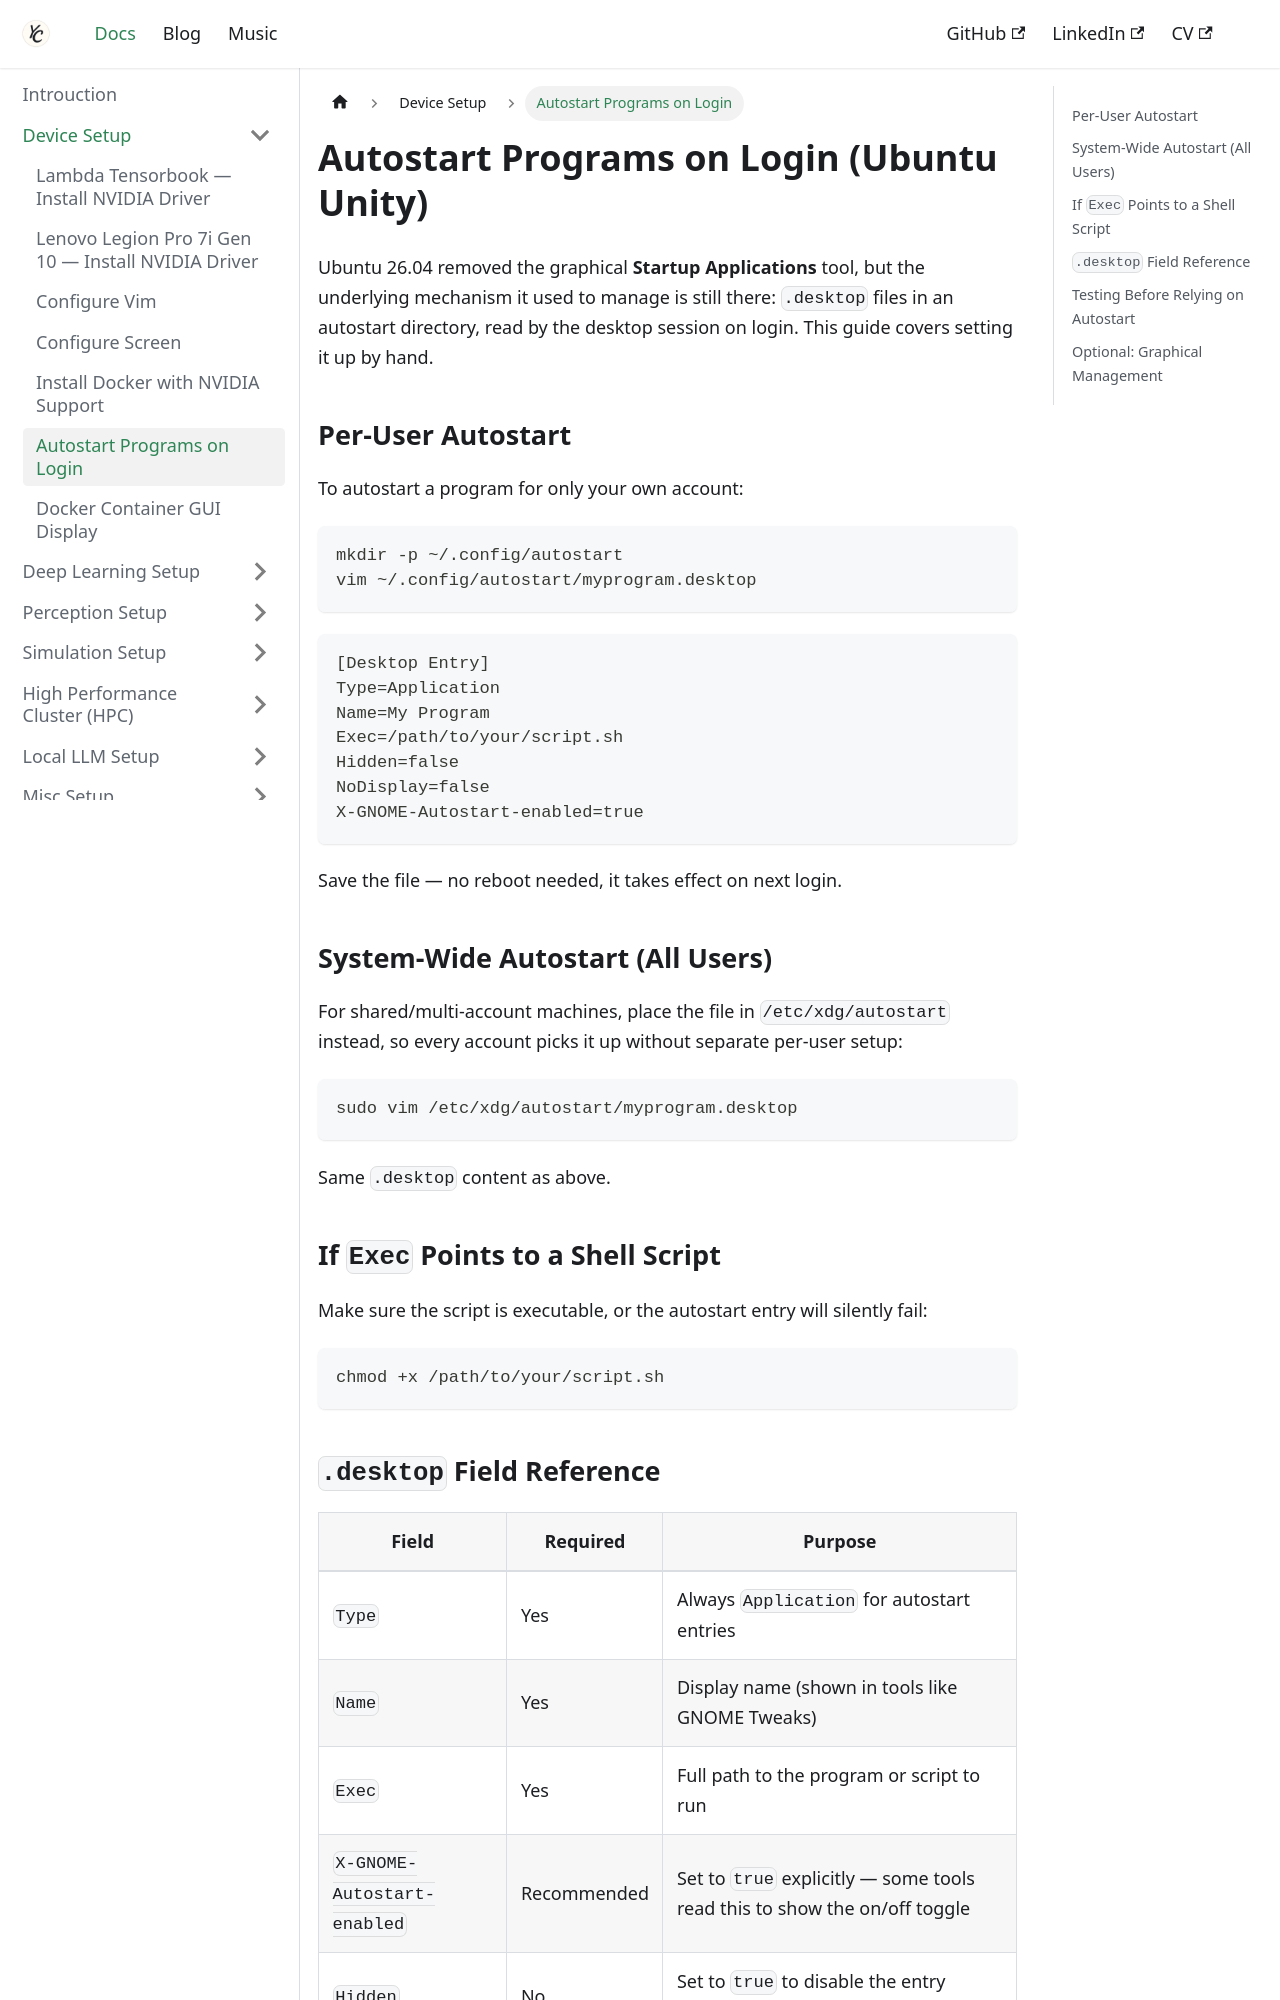

repository: Chris7462/chris7462.github.io · page: docs/device-setup/autostart.html · generator: docusaurus

---
sidebar_position: 6
title: Autostart Programs on Login
description: Automatically run a program when a user logs into the Ubuntu Unity desktop
---

# Autostart Programs on Login (Ubuntu Unity)

Ubuntu 26.04 removed the graphical **Startup Applications** tool, but the underlying mechanism it used to manage is still there: `.desktop` files in an autostart directory, read by the desktop session on login. This guide covers setting it up by hand.

## Per-User Autostart

To autostart a program for only your own account:

```bash
mkdir -p ~/.config/autostart
vim ~/.config/autostart/myprogram.desktop
```

```ini
[Desktop Entry]
Type=Application
Name=My Program
Exec=/path/to/your/script.sh
Hidden=false
NoDisplay=false
X-GNOME-Autostart-enabled=true
```

Save the file — no reboot needed, it takes effect on next login.

## System-Wide Autostart (All Users)

For shared/multi-account machines, place the file in `/etc/xdg/autostart` instead, so every account picks it up without separate per-user setup:

```bash
sudo vim /etc/xdg/autostart/myprogram.desktop
```

Same `.desktop` content as above.

## If `Exec` Points to a Shell Script

Make sure the script is executable, or the autostart entry will silently fail:

```bash
chmod +x /path/to/your/script.sh
```
